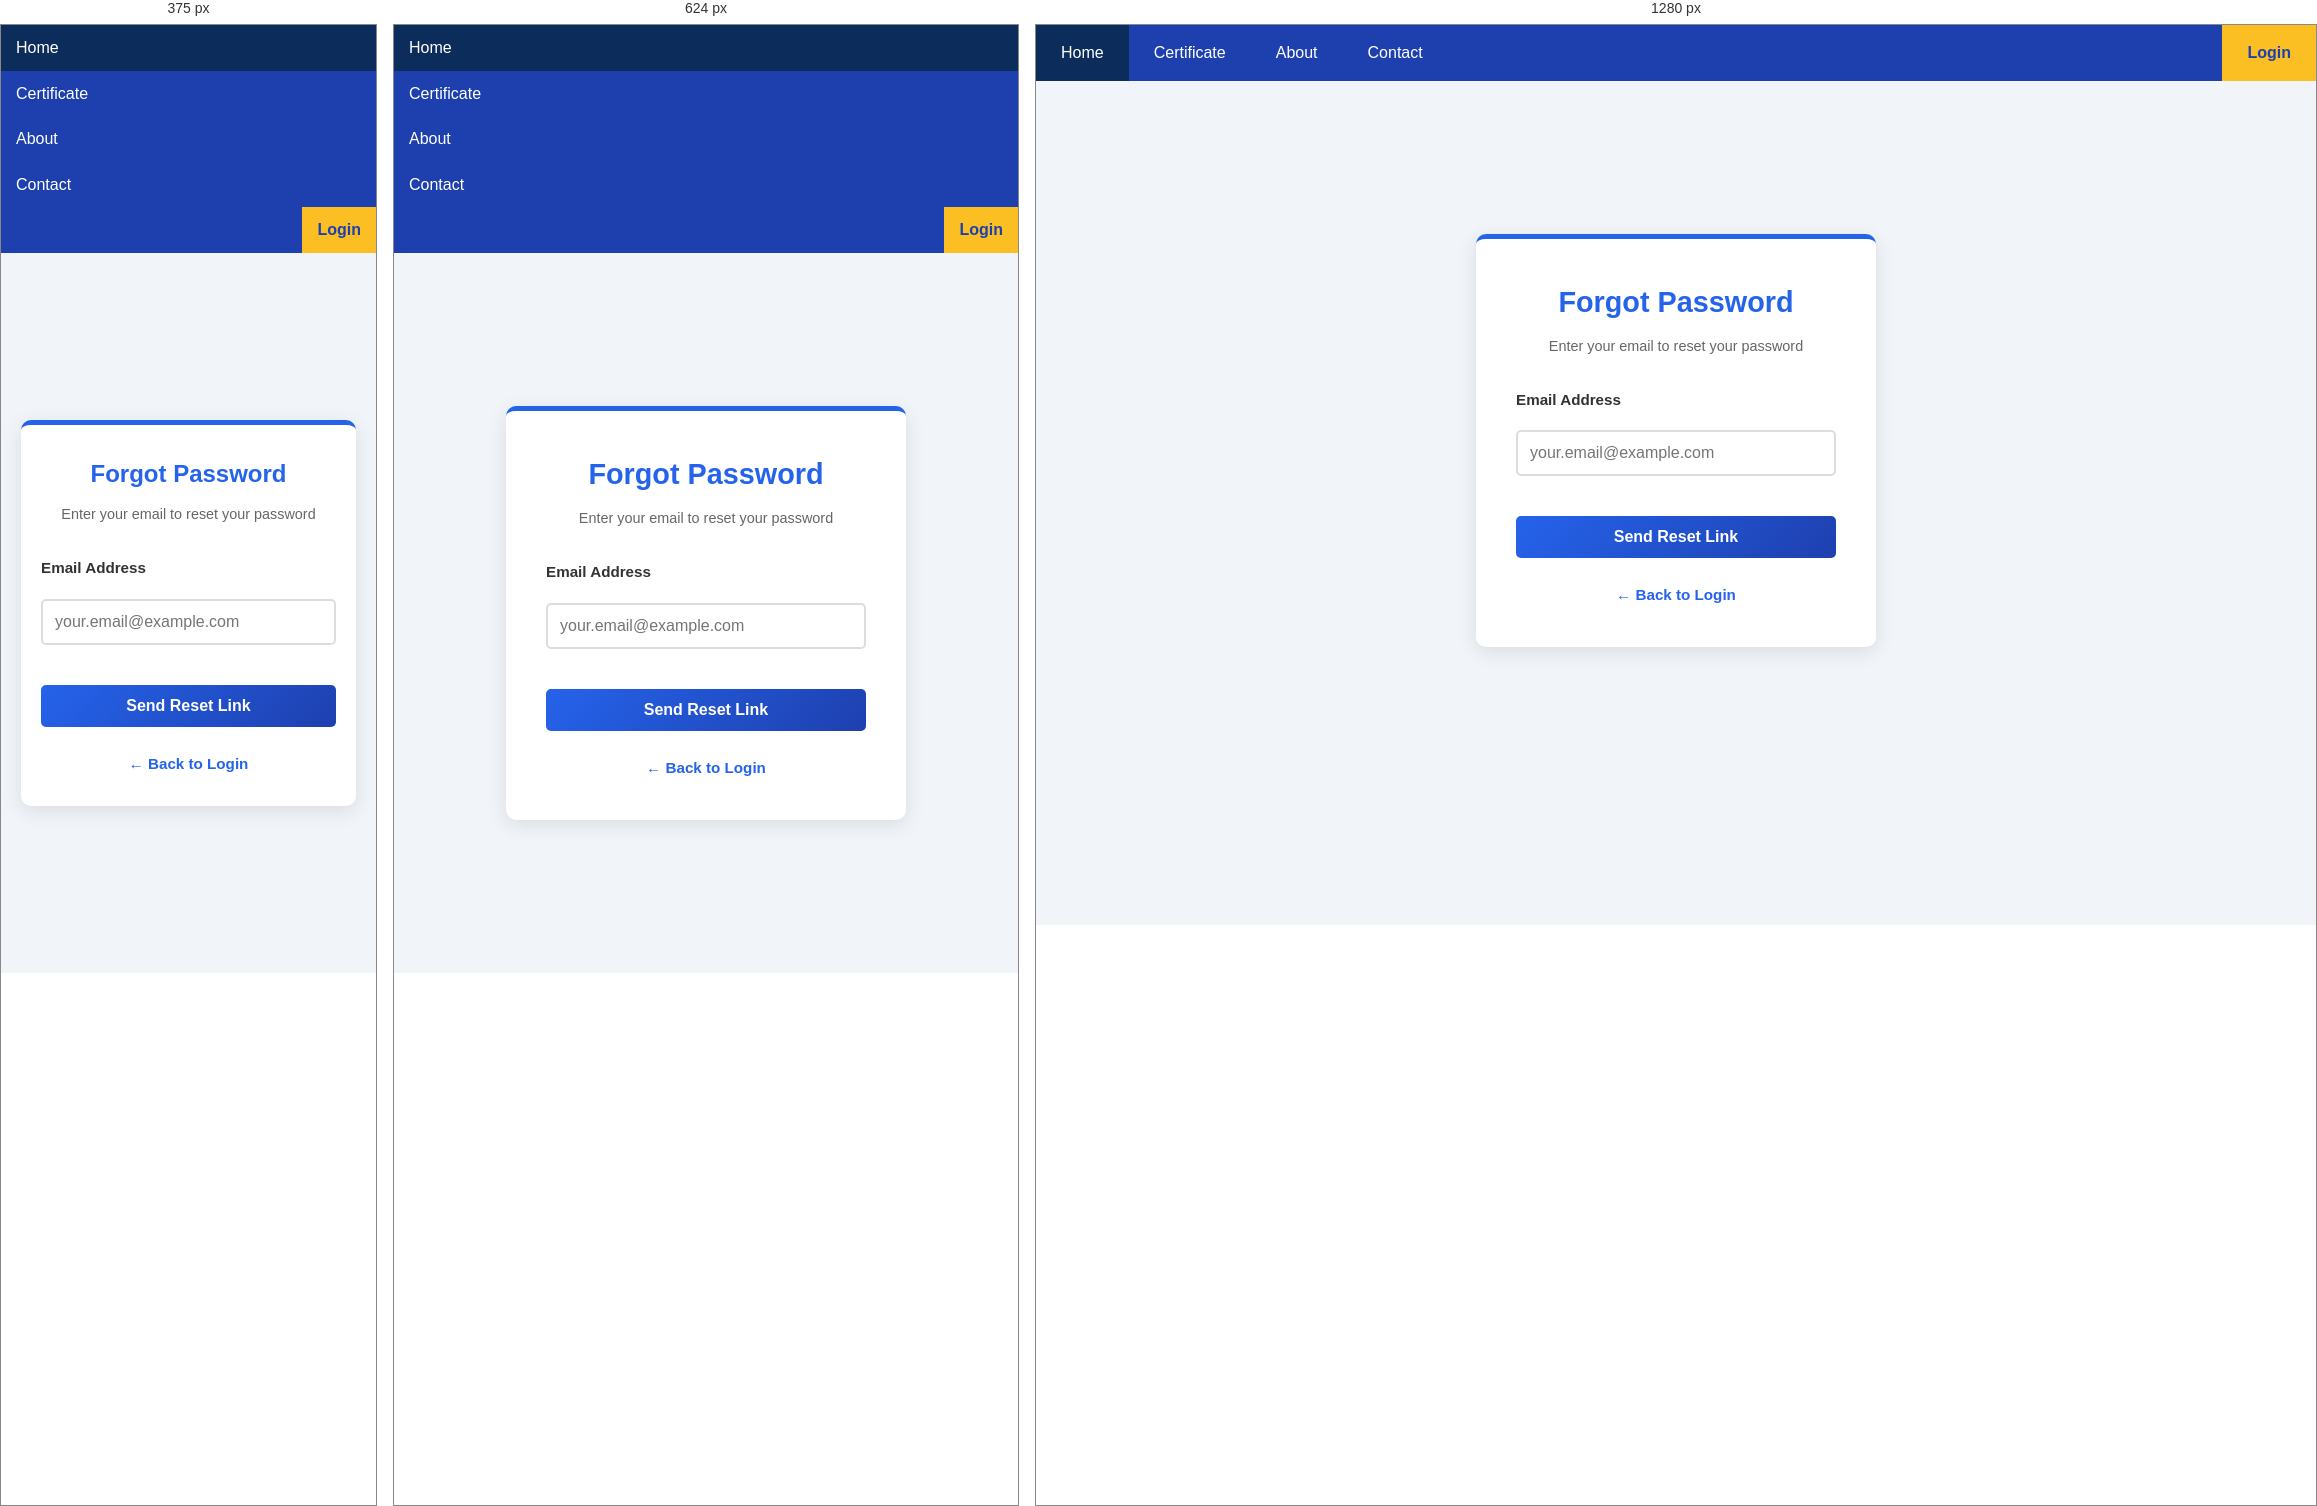
Rendered at 375 px, 624 px and 1280 px, left to right.

<!-- file: forgot-password.html -->
<!DOCTYPE html>
<html lang="en">
<head>
    <meta charset="UTF-8">
    <meta name="viewport" content="width=device-width, initial-scale=1.0">
    <title>Forgot Password - Bihar Skill Intern</title>
    <link rel="stylesheet" href="style.css">
    <style>
        .forgot-container {
            display: flex;
            justify-content: center;
            align-items: center;
            min-height: 80vh;
            padding: 20px;
        }

        .forgot-box {
            width: 100%;
            max-width: 400px;
            background: white;
            padding: 40px;
            border-radius: 10px;
            box-shadow: 0 5px 20px rgba(0,0,0,0.1);
            border-top: 5px solid #2563eb;
        }

        .forgot-box h2 {
            color: #2563eb;
            text-align: center;
            margin-bottom: 10px;
            font-size: 1.8em;
        }

        .forgot-box .subtitle {
            text-align: center;
            color: #666;
            margin-bottom: 30px;
            font-size: 0.9em;
        }

        .form-group {
            margin-bottom: 20px;
        }

        .form-group label {
            display: block;
            margin-bottom: 8px;
            color: #333;
            font-weight: bold;
            font-size: 0.95em;
        }

        .form-group input {
            width: 100%;
            padding: 12px;
            border: 2px solid #ddd;
            border-radius: 5px;
            font-size: 1em;
            transition: border-color 0.3s;
        }

        .form-group input:focus {
            outline: none;
            border-color: #2563eb;
            box-shadow: 0 0 8px rgba(37, 99, 235, 0.2);
        }

        .forgot-box button {
            width: 100%;
            padding: 12px;
            background: linear-gradient(135deg, #2563eb 0%, #1e40af 100%);
            color: white;
            border: none;
            border-radius: 5px;
            font-size: 1em;
            font-weight: bold;
            cursor: pointer;
            transition: transform 0.3s, box-shadow 0.3s;
            margin-top: 10px;
        }

        .forgot-box button:hover {
            transform: translateY(-2px);
            box-shadow: 0 5px 15px rgba(37, 99, 235, 0.4);
        }

        .back-link {
            text-align: center;
            margin-top: 25px;
            color: #666;
            font-size: 0.95em;
        }

        .back-link a {
            color: #2563eb;
            text-decoration: none;
            font-weight: bold;
        }

        .back-link a:hover {
            text-decoration: underline;
        }

        .error-message {
            background: #fee;
            color: #c33;
            padding: 10px;
            border-radius: 5px;
            margin-bottom: 20px;
            text-align: center;
            display: none;
        }

        .success-message {
            background: #efe;
            color: #3c3;
            padding: 10px;
            border-radius: 5px;
            margin-bottom: 20px;
            text-align: center;
            display: none;
        }

        @media (max-width: 480px) {
            .forgot-box {
                padding: 30px 20px;
            }

            .forgot-box h2 {
                font-size: 1.5em;
            }
        }
    </style>
</head>
<body>
    <nav>
        <ul>
            <li><a href="index.html">Home</a></li>
            <li><a href="POSK.html">Certificate</a></li>
            <li><a href="index.html#about">About</a></li>
            <li><a href="index.html#contact">Contact</a></li>
            <li style="margin-left: auto;"><a href="login.html" class="nav-login">Login</a></li>
        </ul>
    </nav>

    <div class="forgot-container">
        <div class="forgot-box">
            <h2>Forgot Password</h2>
            <p class="subtitle">Enter your email to reset your password</p>

            <div class="error-message" id="errorMessage"></div>
            <div class="success-message" id="successMessage"></div>

            <form id="forgotForm" onsubmit="handleForgotPassword(event)">
                <div class="form-group">
                    <label for="email">Email Address</label>
                    <input type="email" id="email" name="email" placeholder="your.email@example.com" required>
                </div>

                <button type="submit">Send Reset Link</button>
            </form>

            <div class="back-link">
                <a href="login.html">← Back to Login</a>
            </div>
        </div>
    </div>

    <script src="api-config.js"></script>
    <script>
        window.addEventListener('DOMContentLoaded', () => {
            const backLink = document.querySelector('.back-link a');
            if (backLink) {
                backLink.textContent = 'Back to Login';
            }
        });

        async function handleForgotPassword(event) {
            event.preventDefault();
            
            const email = document.getElementById('email').value;
            const errorMessage = document.getElementById('errorMessage');
            const successMessage = document.getElementById('successMessage');
            const submitButton = event.target.querySelector('button');

            // Reset messages
            errorMessage.style.display = 'none';
            successMessage.style.display = 'none';

            // Basic validation
            if (!email) {
                errorMessage.textContent = 'Please enter your email';
                errorMessage.style.display = 'block';
                return;
            }

            // Disable button
            submitButton.disabled = true;
            submitButton.textContent = 'Sending...';

            try {
                const response = await fetch(`${API_BASE_URL}/auth/forgot-password`, {
                    method: 'POST',
                    headers: {
                        'Content-Type': 'application/json'
                    },
                    body: JSON.stringify({ email })
                });

                const data = await response.json();

                if (data.success) {
                    successMessage.textContent = data.message;
                    successMessage.style.display = 'block';
                } else {
                    errorMessage.textContent = data.message;
                    errorMessage.style.display = 'block';
                }
            } catch (error) {
                errorMessage.textContent = 'Network error. Please try again.';
                errorMessage.style.display = 'block';
            } finally {
                // Re-enable button
                submitButton.disabled = false;
                submitButton.textContent = 'Send Reset Link';
            }
        }
    </script>
</body>
</html>


/* @media block from style.css */
@media (max-width: 768px) {
    .header-container h1 {
        font-size: 1.8em;
    }
    
    nav ul {
        flex-direction: column;
    }
    
    nav ul li a {
        padding: 10px 15px;
    }
    
    .hero h2 {
        font-size: 1.5em;
    }
    
    .about-content {
        grid-template-columns: 1fr;
    }
}